Labelled photos from "dataset", an image-classification folder in dakshhkhatri/HelmVision. The possible labels are: helmet, no helmet.

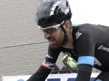
Label: helmet

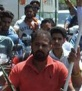
Label: no helmet

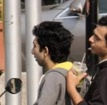
Label: no helmet

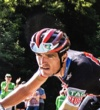
Label: helmet

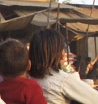
Label: no helmet

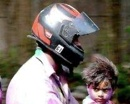
Label: helmet
